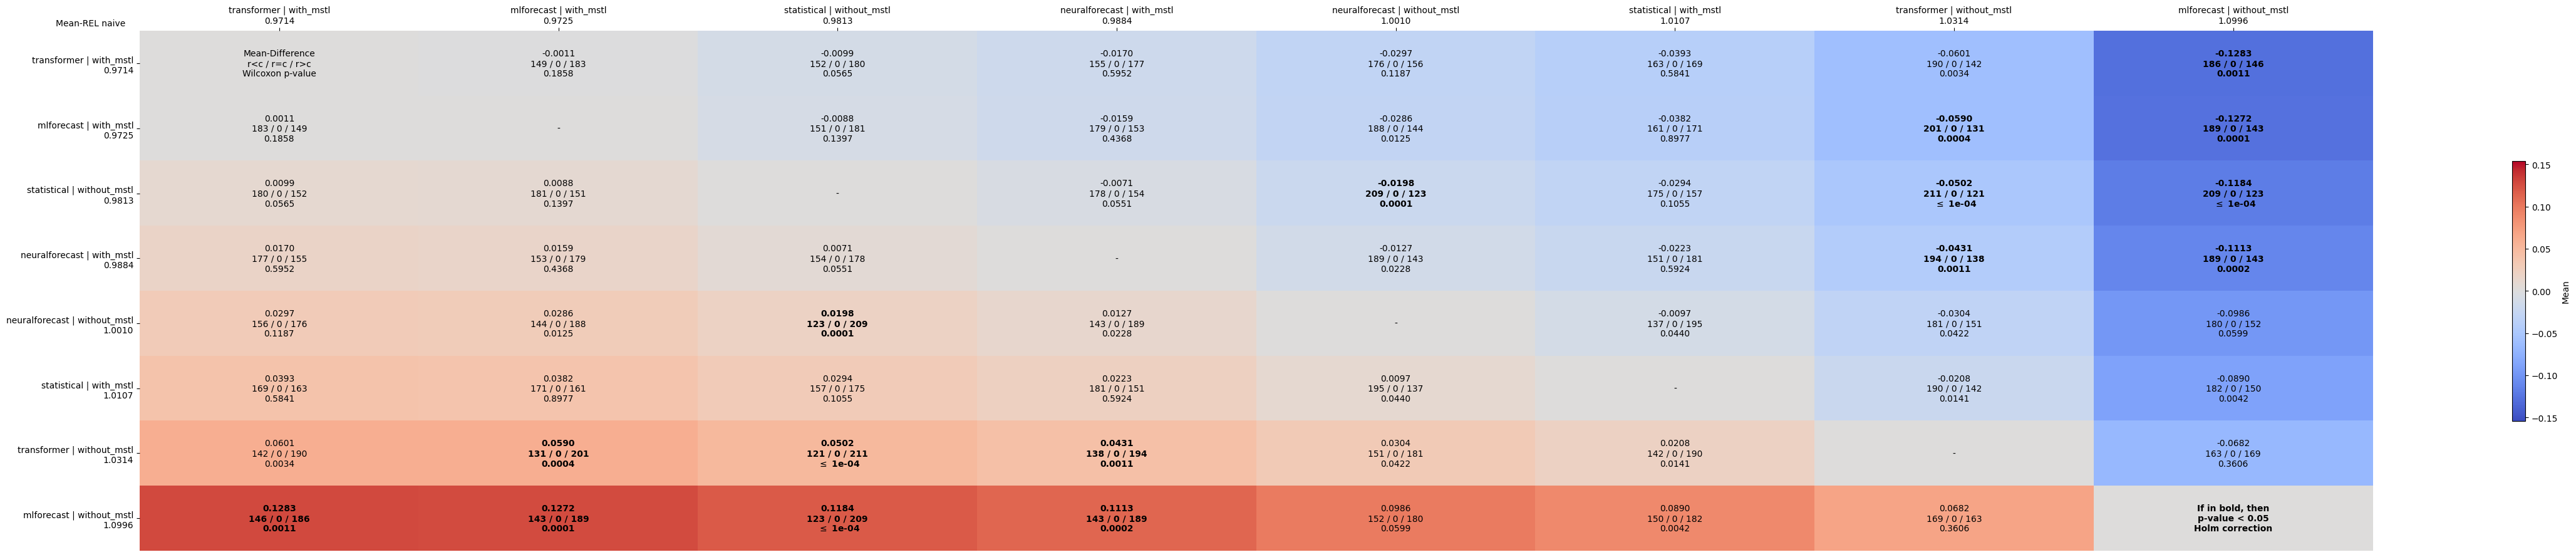

The data file committed next to this chart (first rows):
comparates, transformer | with_mstl, mlforecast | with_mstl, statistical | without_mstl, neuralforecast | with_mstl, neuralforecast | without_mstl, statistical | with_mstl, transformer | without_mstl, mlforecast | without_mstl
transformer | with_mstl, Mean-Difference?r<c / r=c / r>c?Wilcoxon…, -0.0011?149 / 0 / 183?0.1858, -0.0099?152 / 0 / 180?0.0565, -0.0170?155 / 0 / 177?0.5952, -0.0297?176 / 0 / 156?0.1187, -0.0393?163 / 0 / 169?0.5841, -0.0601?190 / 0 / 142?0.0034, -0.1283?186 / 0 / 146?0.0011
mlforecast | with_mstl, 0.0011?183 / 0 / 149?0.1858, -, -0.0088?151 / 0 / 181?0.1397, -0.0159?179 / 0 / 153?0.4368, -0.0286?188 / 0 / 144?0.0125, -0.0382?161 / 0 / 171?0.8977, -0.0590?201 / 0 / 131?0.0004, -0.1272?189 / 0 / 143?0.0001
statistical | without_mstl, 0.0099?180 / 0 / 152?0.0565, 0.0088?181 / 0 / 151?0.1397, -, -0.0071?178 / 0 / 154?0.0551, -0.0198?209 / 0 / 123?0.0001, -0.0294?175 / 0 / 157?0.1055, -0.0502?211 / 0 / 121? $\leq$ 1e-04, -0.1184?209 / 0 / 123? $\leq$ 1e-04
neuralforecast | with_mstl, 0.0170?177 / 0 / 155?0.5952, 0.0159?153 / 0 / 179?0.4368, 0.0071?154 / 0 / 178?0.0551, -, -0.0127?189 / 0 / 143?0.0228, -0.0223?151 / 0 / 181?0.5924, -0.0431?194 / 0 / 138?0.0011, -0.1113?189 / 0 / 143?0.0002
neuralforecast | without_mstl, 0.0297?156 / 0 / 176?0.1187, 0.0286?144 / 0 / 188?0.0125, 0.0198?123 / 0 / 209?0.0001, 0.0127?143 / 0 / 189?0.0228, -, -0.0097?137 / 0 / 195?0.0440, -0.0304?181 / 0 / 151?0.0422, -0.0986?180 / 0 / 152?0.0599
statistical | with_mstl, 0.0393?169 / 0 / 163?0.5841, 0.0382?171 / 0 / 161?0.8977, 0.0294?157 / 0 / 175?0.1055, 0.0223?181 / 0 / 151?0.5924, 0.0097?195 / 0 / 137?0.0440, -, -0.0208?190 / 0 / 142?0.0141, -0.0890?182 / 0 / 150?0.0042
transformer | without_mstl, 0.0601?142 / 0 / 190?0.0034, 0.0590?131 / 0 / 201?0.0004, 0.0502?121 / 0 / 211? $\leq$ 1e-04, 0.0431?138 / 0 / 194?0.0011, 0.0304?151 / 0 / 181?0.0422, 0.0208?142 / 0 / 190?0.0141, -, -0.0682?163 / 0 / 169?0.3606
mlforecast | without_mstl, 0.1283?146 / 0 / 186?0.0011, 0.1272?143 / 0 / 189?0.0001, 0.1184?123 / 0 / 209? $\leq$ 1e-04, 0.1113?143 / 0 / 189?0.0002, 0.0986?152 / 0 / 180?0.0599, 0.0890?150 / 0 / 182?0.0042, 0.0682?169 / 0 / 163?0.3606, If in bold, then?p-value < 0.05?Holm cor…
